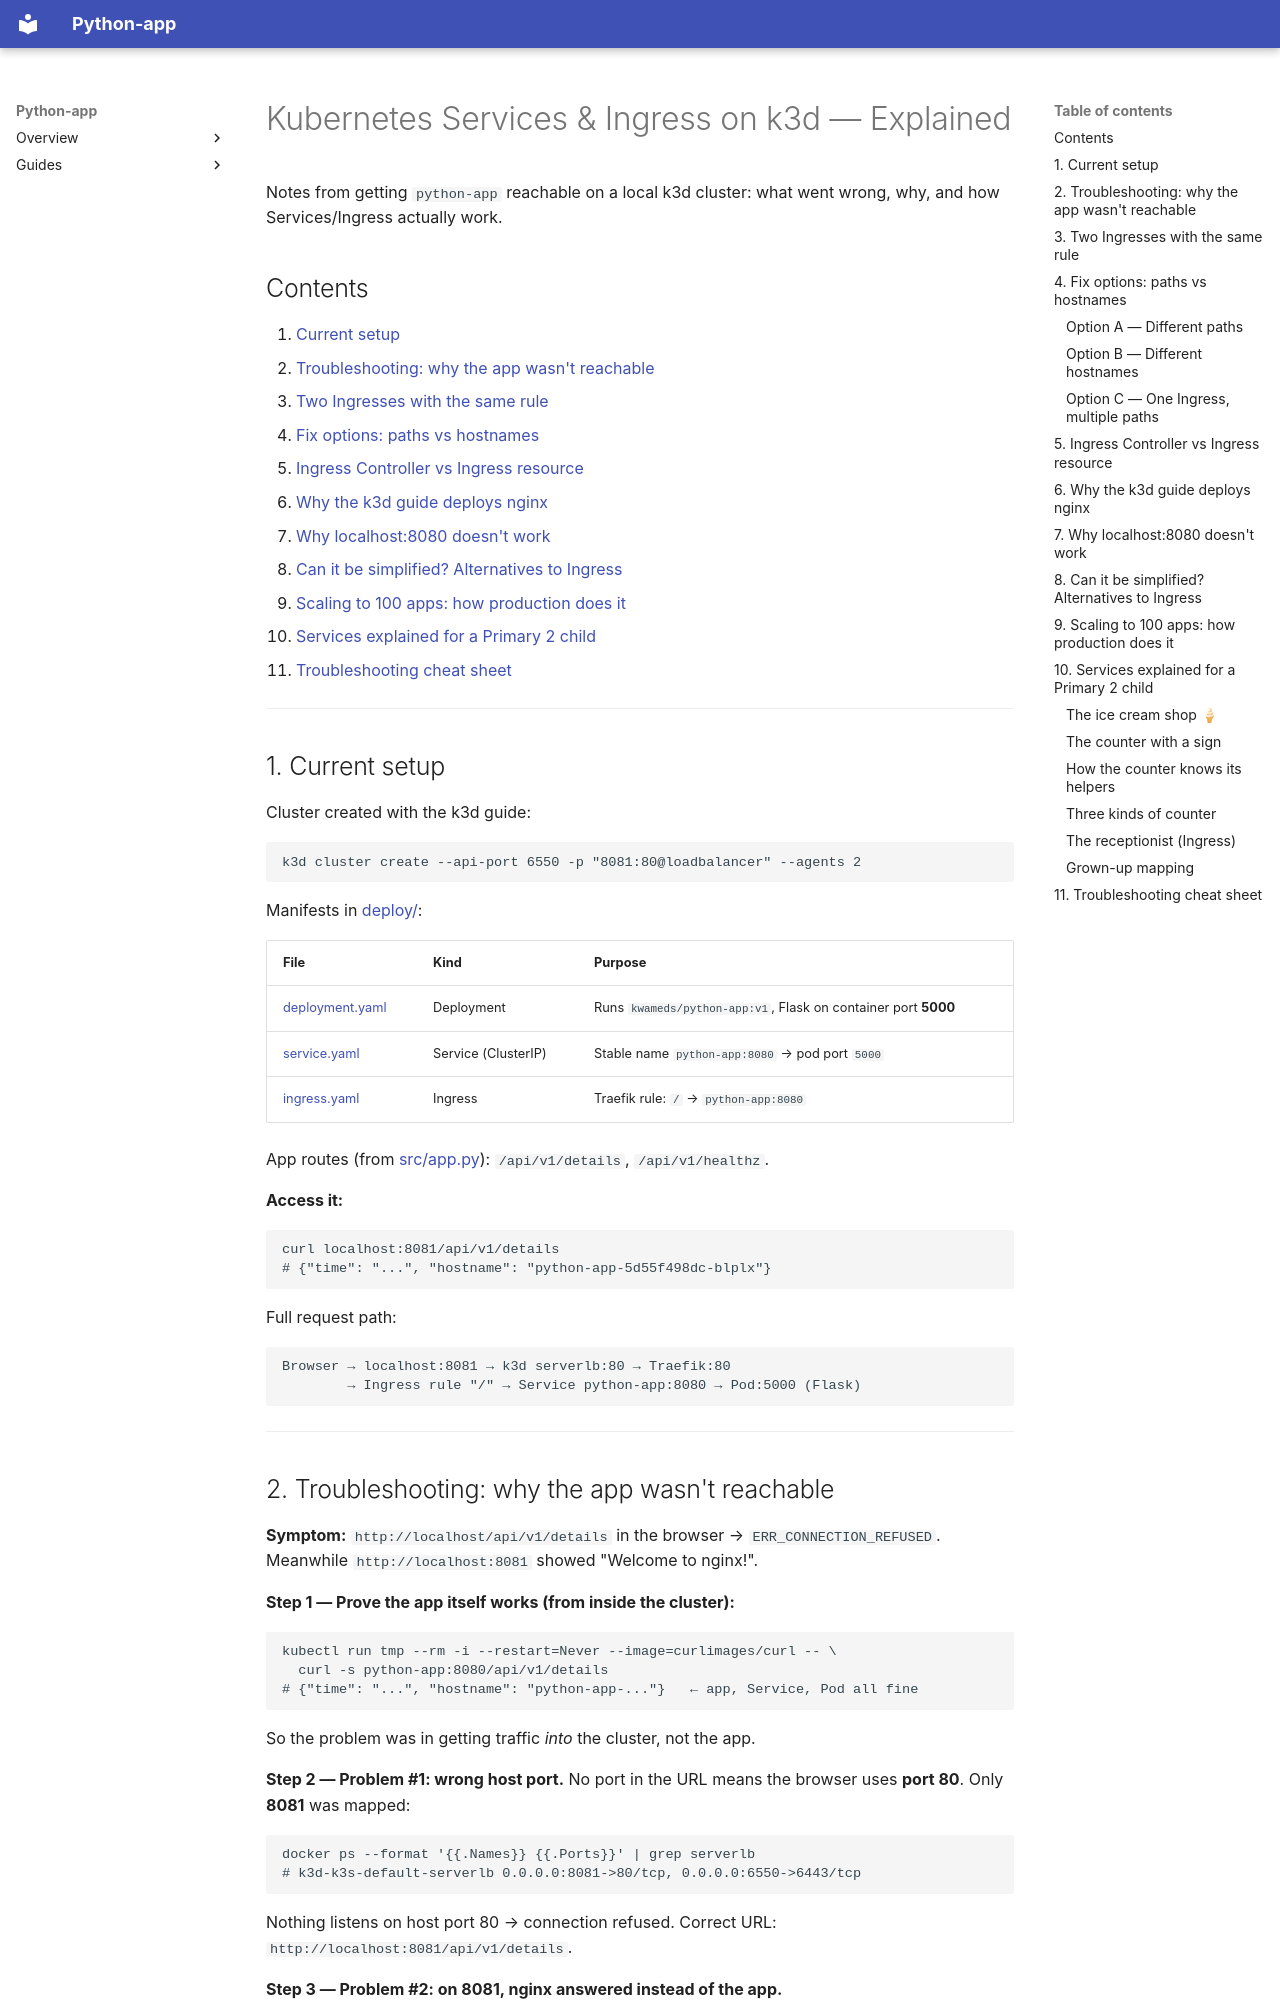

repository: JonesKwameOsei/python-api · page: service-explanation/index.html · generator: mkdocs

# Kubernetes Services & Ingress on k3d — Explained

Notes from getting `python-app` reachable on a local k3d cluster: what went wrong, why, and how Services/Ingress actually work.

## Contents

1. [Current setup](#1-current-setup)
2. [Troubleshooting: why the app wasn't reachable](#2-troubleshooting-why-the-app-wasnt-reachable)
3. [Two Ingresses with the same rule](#3-two-ingresses-with-the-same-rule)
4. [Fix options: paths vs hostnames](#4-fix-options-paths-vs-hostnames)
5. [Ingress Controller vs Ingress resource](#5-ingress-controller-vs-ingress-resource)
6. [Why the k3d guide deploys nginx](#6-why-the-k3d-guide-deploys-nginx)
7. [Why localhost:8080 doesn't work](#7-why-localhost8080-doesnt-work)
8. [Can it be simplified? Alternatives to Ingress](#8-can-it-be-simplified-alternatives-to-ingress)
9. [Scaling to 100 apps: how production does it](#9-scaling-to-100-apps-how-production-does-it)
10. [Services explained for a Primary 2 child](#10-services-explained-for-a-primary-2-child)
11. [Troubleshooting cheat sheet](#11-troubleshooting-cheat-sheet)

---

## 1. Current setup

Cluster created with the k3d guide:

```bash
k3d cluster create --api-port 6550 -p "8081:80@loadbalancer" --agents 2
```

Manifests in [deploy/](deploy/):

| File | Kind | Purpose |
|---|---|---|
| [deployment.yaml](deploy/deployment.yaml) | Deployment | Runs `kwameds/python-app:v1`, Flask on container port **5000** |
| [service.yaml](deploy/service.yaml) | Service (ClusterIP) | Stable name `python-app:8080` → pod port `5000` |
| [ingress.yaml](deploy/ingress.yaml) | Ingress | Traefik rule: `/` → `python-app:8080` |

App routes (from [src/app.py](src/app.py)): `/api/v1/details`, `/api/v1/healthz`.

**Access it:**

```bash
curl localhost:8081/api/v1/details
# {"time": "...", "hostname": "python-app-5d55f498dc-blplx"}
```

Full request path:

```
Browser → localhost:8081 → k3d serverlb:80 → Traefik:80
        → Ingress rule "/" → Service python-app:8080 → Pod:5000 (Flask)
```

---
